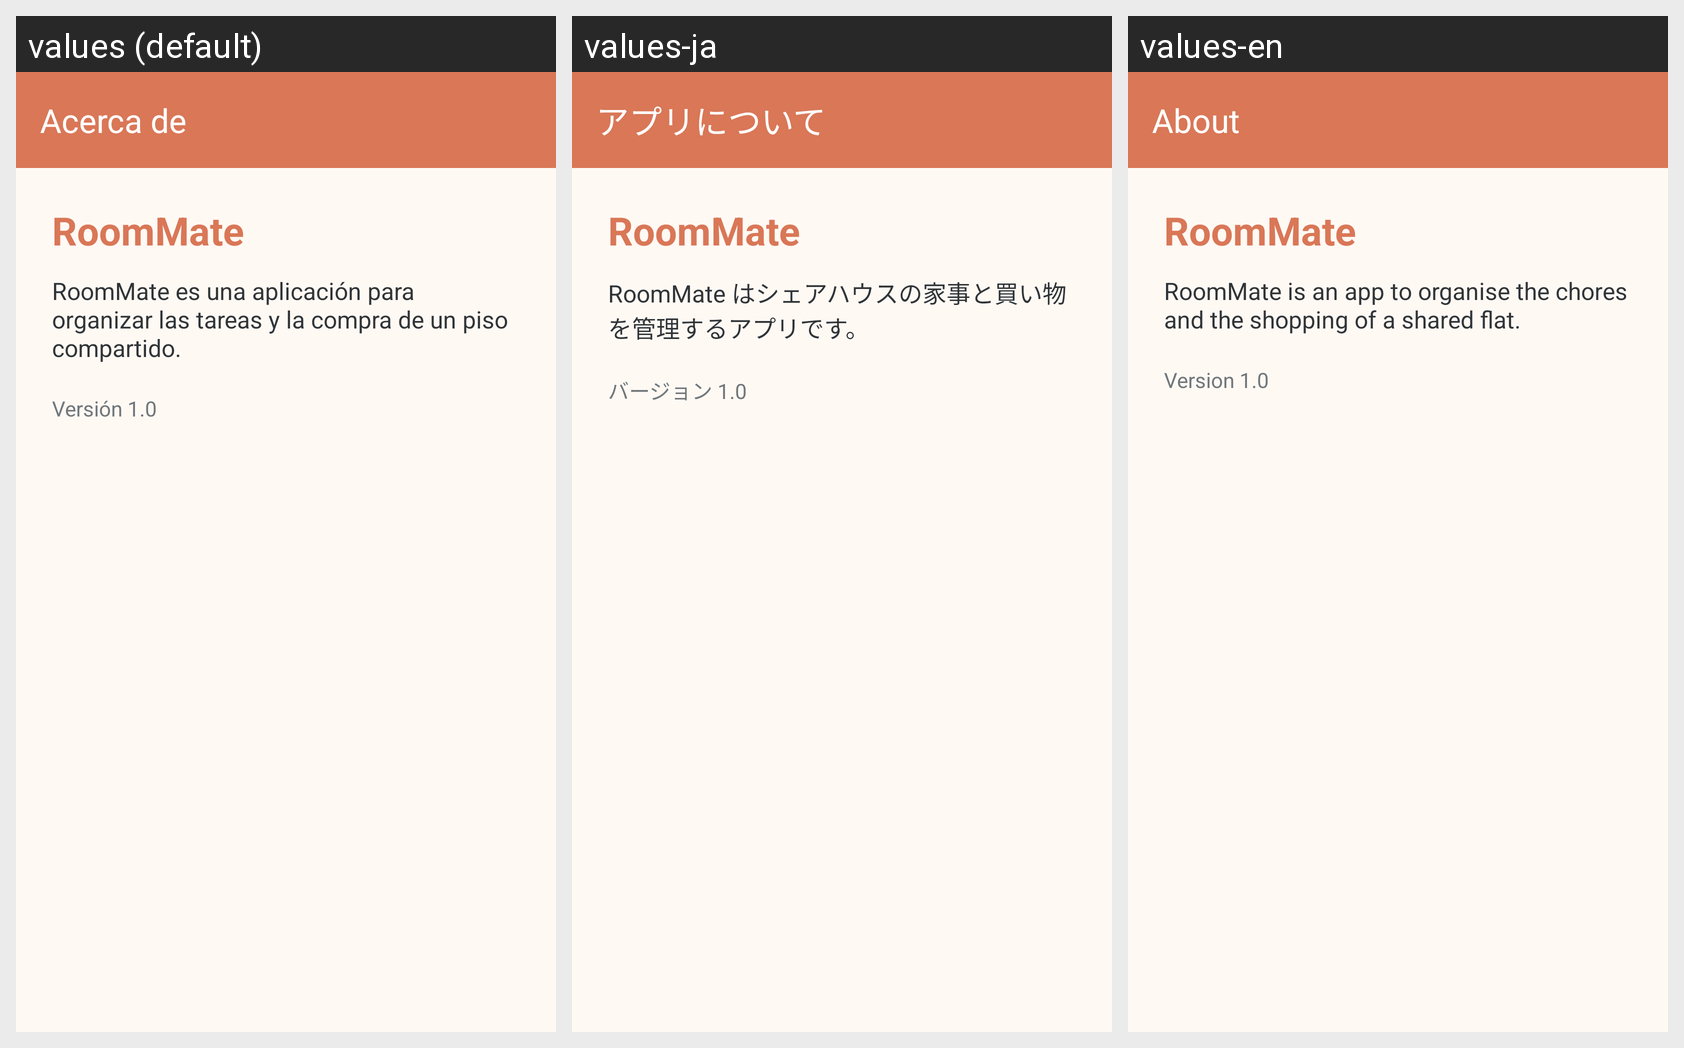

Locale-by-locale string values for the Android screen shown in this grid:
Android screen res/layout/activity_acerca_de.xml rendered under 3 locales, left to right: values (default), values-ja, values-en. Device: Nexus 5 (rendered at 1080×1920; each locale shown at half size, 540×960, under a caption strip naming it); theme Theme.RoomMate.
Strings drawn on this screen, with the default value and each locale's value (text and hints the layout hard-codes, and strings that could not be matched under every locale, appear in the picture but are not listed):

acerca_de
  values: Acerca de
  values-ja: アプリについて
  values-en: About

app_name
  values: RoomMate
  values-ja: RoomMate
  values-en: RoomMate

acerca_de_texto
  values: RoomMate es una aplicación para organizar las tareas y la compra de un piso compartido.
  values-ja: RoomMate はシェアハウスの家事と買い物を管理するアプリです。
  values-en: RoomMate is an app to organise the chores and the shopping of a shared flat.

version_app
  values: Versión 1.0
  values-ja: バージョン 1.0
  values-en: Version 1.0
